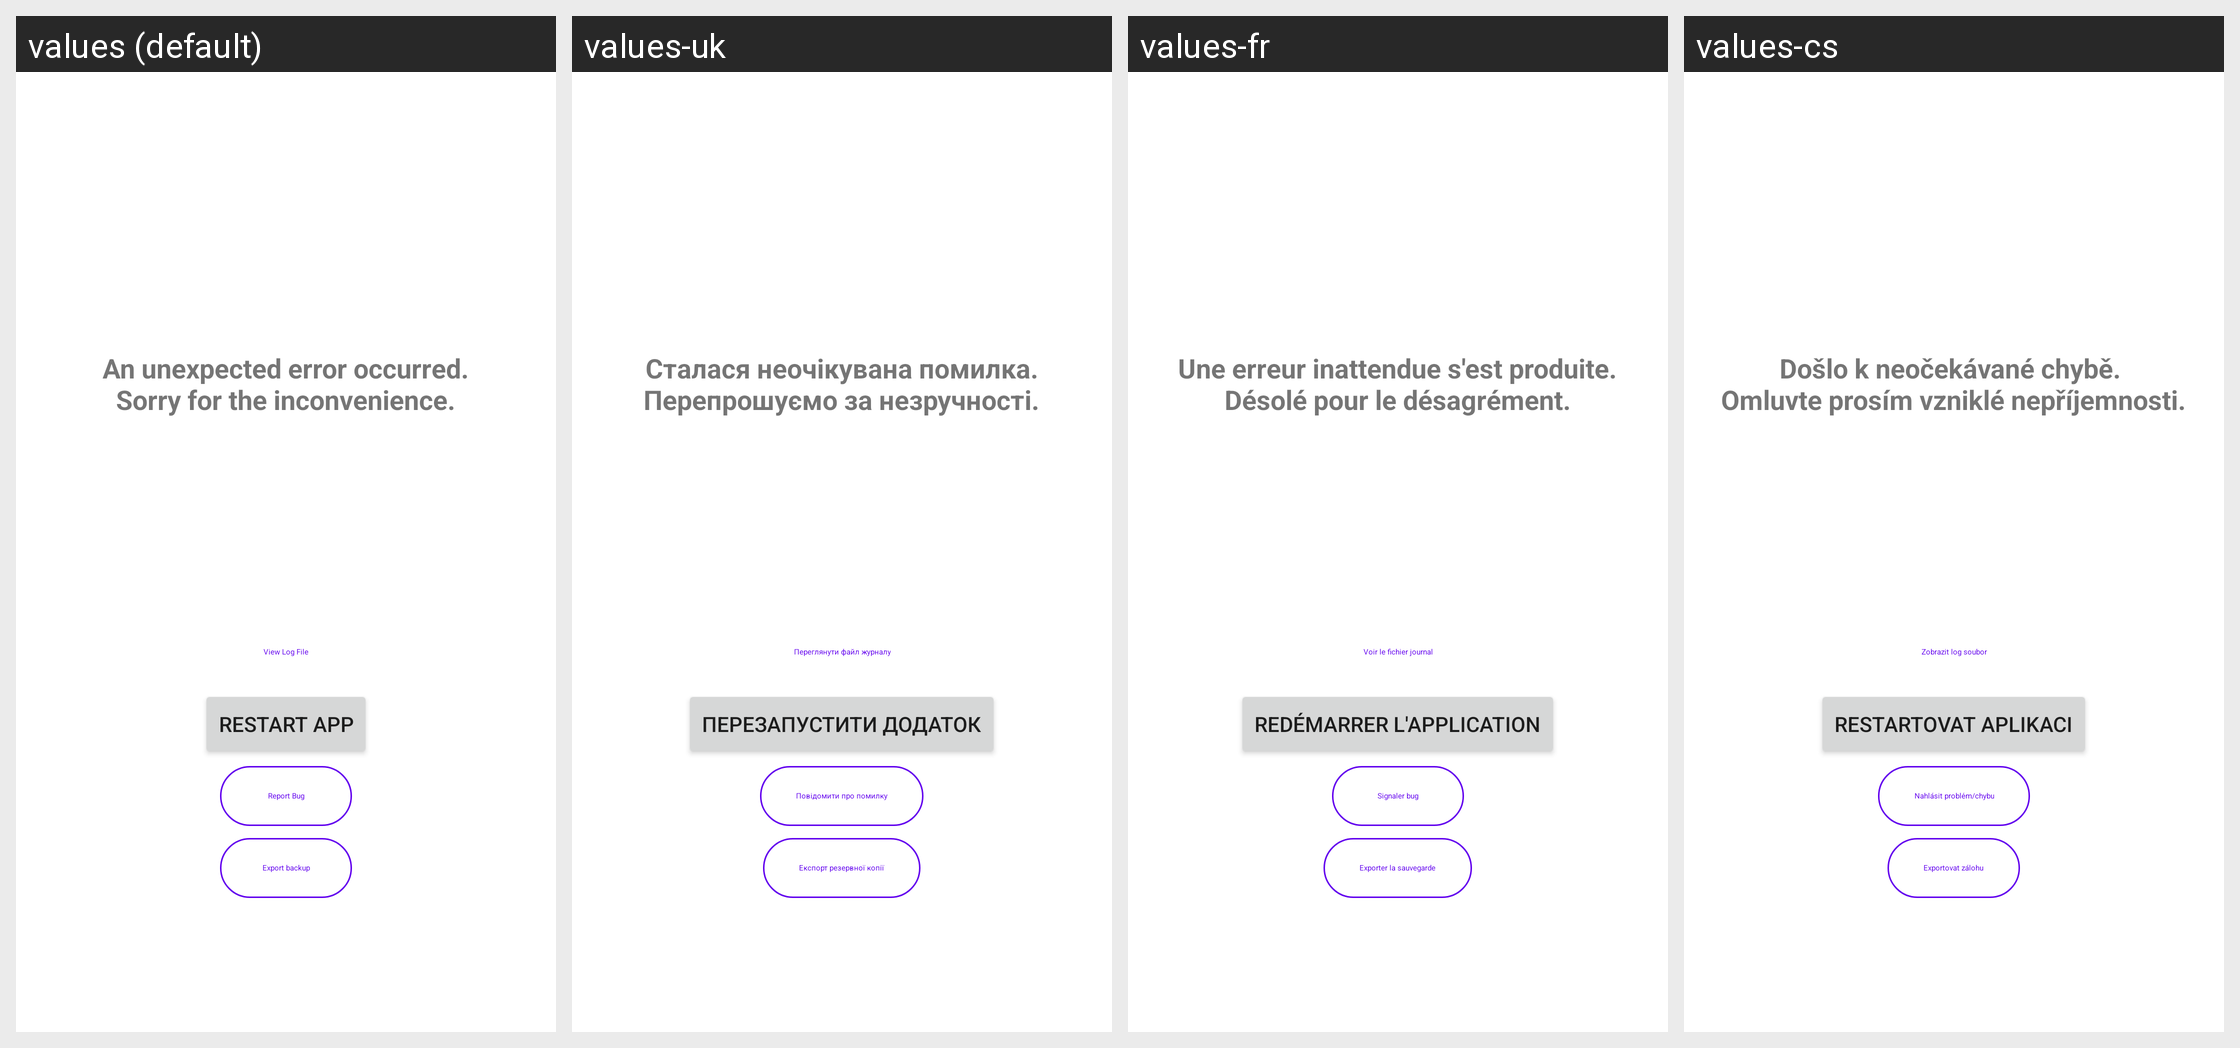

Here is an Android app screen in its default locale and in the app's own translations. Write out the translated-string differences for the strings that appear on this screen.
Android screen res/layout/activity_error.xml rendered under 4 locales, left to right: values (default), values-uk, values-fr, values-cs. Device: Nexus 5 (rendered at 1080×1920; each locale shown at half size, 540×960, under a caption strip naming it); theme AppTheme.
Other locales in the repository, not shown: values-de, values-es, values-it, values-pl, values-pt-rBR, values-ro, values-ru, values-zh-rCN, values-zh-rTW.
Strings drawn on this screen, with the default value and each locale's value (text and hints the layout hard-codes appear in the picture but are not listed):

crash_message
  values: An unexpected error occurred.
      Sorry for the inconvenience.
  values-uk: Сталася неочікувана помилка.
      Перепрошуємо за незручності.
  values-fr: Une erreur inattendue s'est produite.
      Désolé pour le désagrément.
  values-cs: Došlo k neočekávané chybě. 
      Omluvte prosím vzniklé nepříjemnosti.

view_logs
  values: View Log File
  values-uk: Переглянути файл журналу
  values-fr: Voir le fichier journal
  values-cs: Zobrazit log soubor

restart_app
  values: Restart App
  values-uk: Перезапустити додаток
  values-fr: Redémarrer l'application
  values-cs: Restartovat aplikaci

report_bug
  values: Report Bug
  values-uk: Повідомити про помилку
  values-fr: Signaler bug
  values-cs: Nahlásit problém/chybu

export_backup
  values: Export backup
  values-uk: Експорт резервної копії
  values-fr: Exporter la sauvegarde
  values-cs: Exportovat zálohu
